Dataset: data (GitHub, Abdol/GAF-Energy). Classes: abnormal, normal.

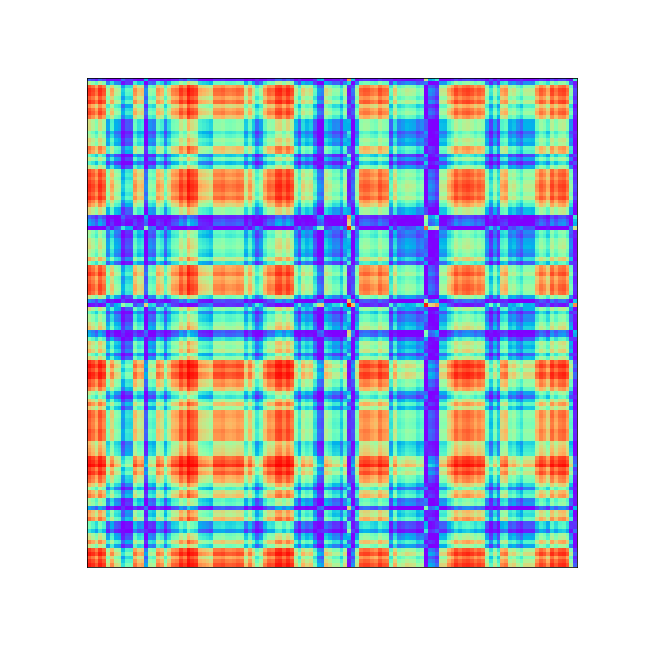
Label: normal

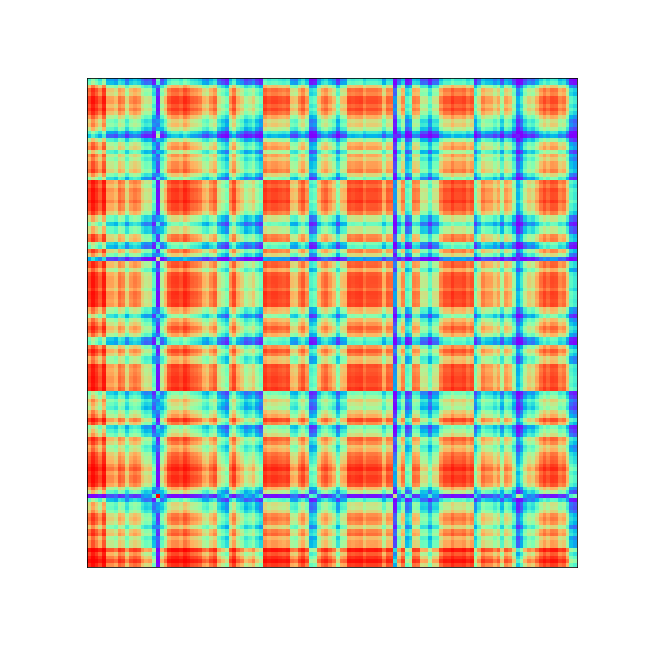
Label: abnormal

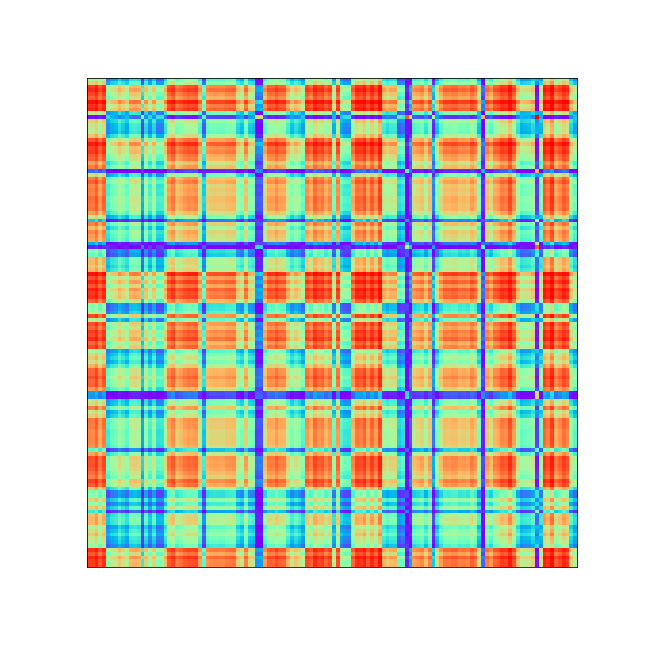
Label: abnormal

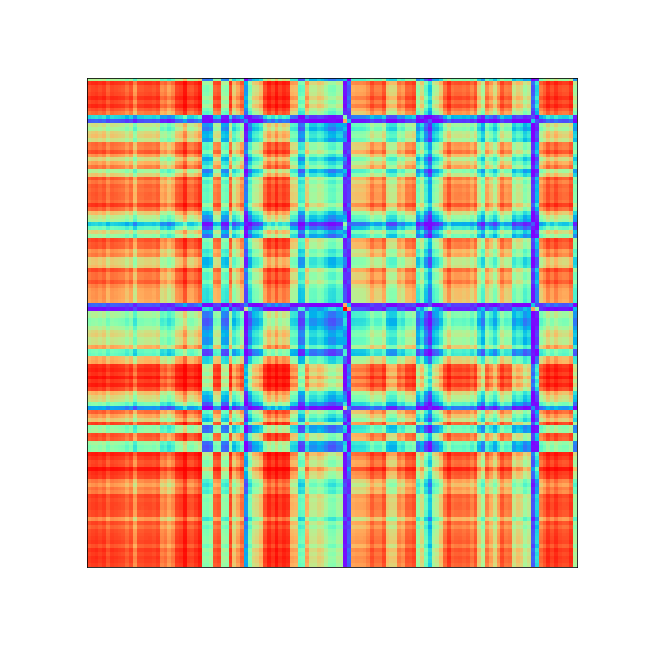
Label: abnormal

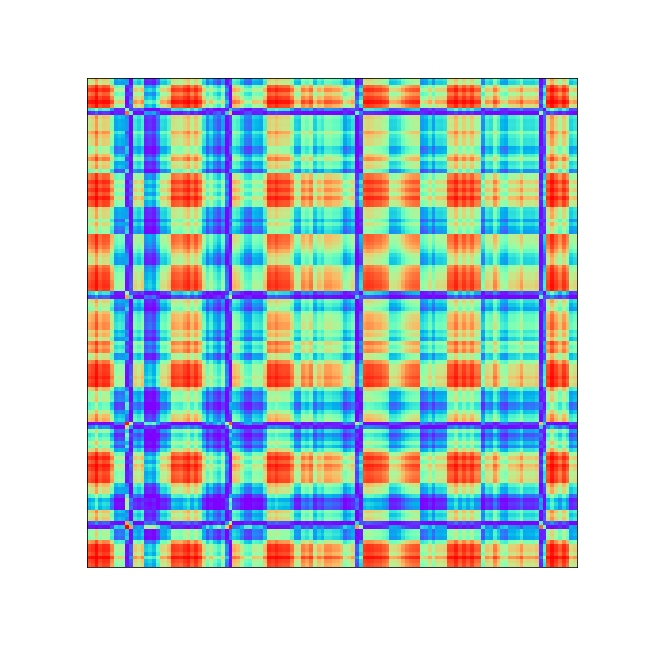
Label: normal

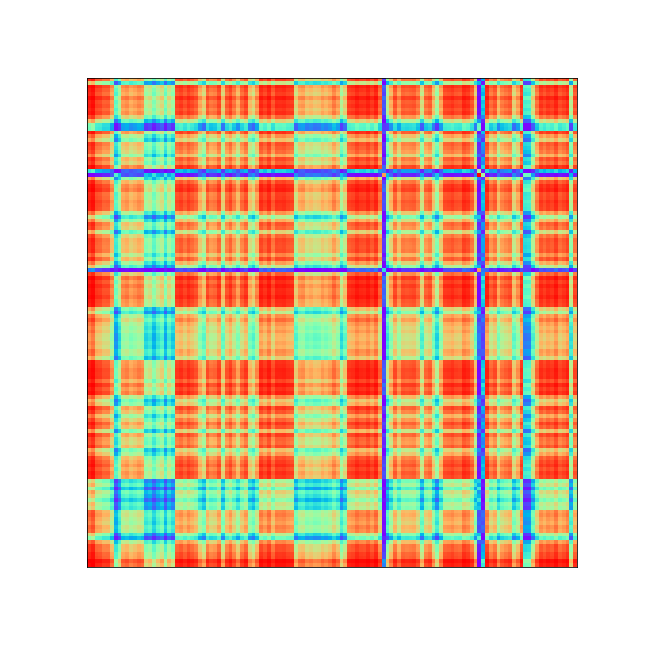
Label: abnormal
